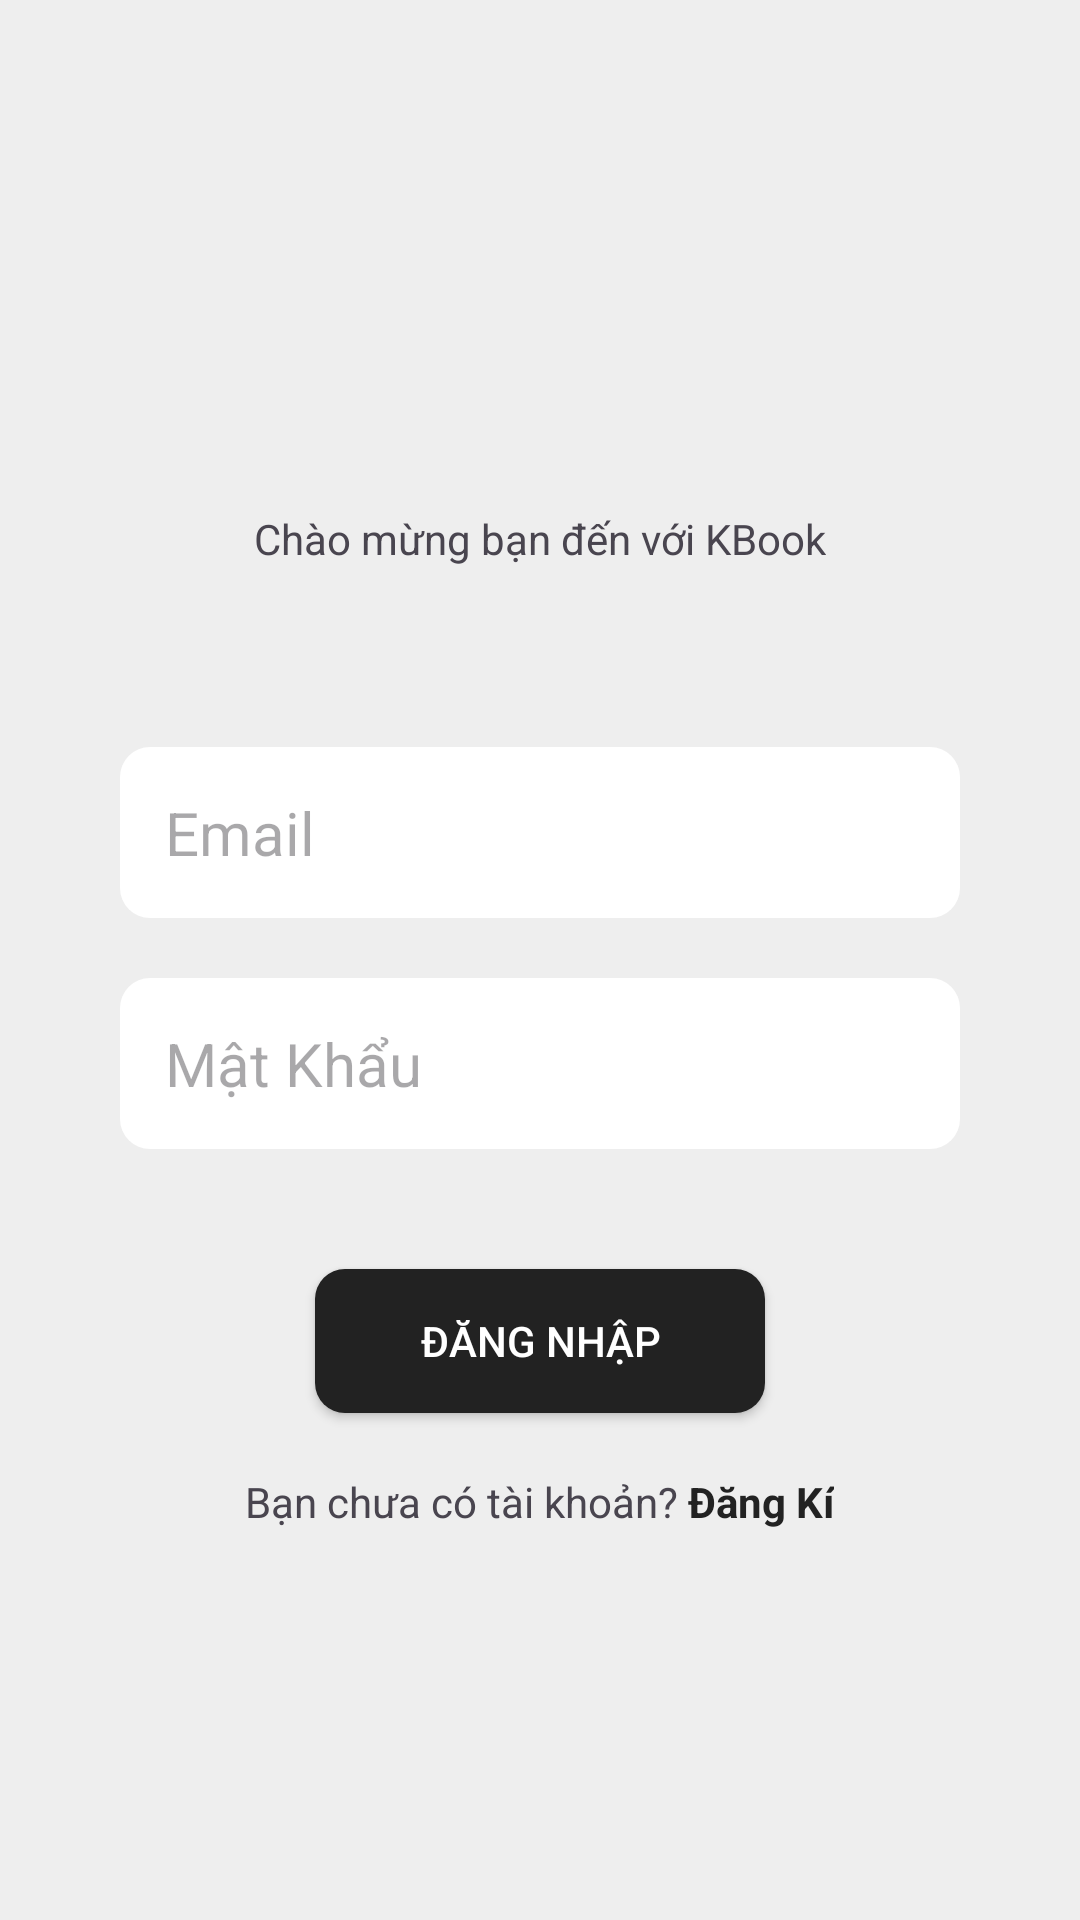

The Android layout XML behind this screen, and the referenced resources:
<!-- AndroidManifest.xml: application theme Theme.Chat_App_K -->
<!-- res/layout/activity_login.xml -->
<?xml version="1.0" encoding="utf-8"?>
<LinearLayout xmlns:android="http://schemas.android.com/apk/res/android"
    xmlns:tools="http://schemas.android.com/tools"
    android:layout_width="match_parent"
    android:layout_height="match_parent"
    android:orientation="vertical"
    android:background="@color/backapp">

    <ImageView
        android:layout_width="50dp"
        android:layout_height="50dp"
        android:src="@drawable/letterk"
        android:layout_gravity="center"
        android:layout_marginTop="100dp"
        />

    <TextView
        android:layout_width="wrap_content"
        android:layout_height="wrap_content"
        android:layout_gravity="center"
        android:text="Chào mừng bạn đến với KBook"
        android:layout_margin="20dp"
        />

    <LinearLayout
        android:layout_width="match_parent"
        android:layout_height="wrap_content"
        android:orientation="vertical"
        android:layout_margin="30dp"
        >
        <androidx.appcompat.widget.AppCompatEditText
            android:id="@+id/ed_username"
            android:layout_width="match_parent"
            android:layout_height="wrap_content"
            android:background="@drawable/boder_edittex"
            android:hint="Email"
            android:padding="15dp"
            android:textSize="20dp"
            android:layout_margin="10dp"
            android:maxLines="1"
            />

        <androidx.appcompat.widget.AppCompatEditText
            android:id="@+id/ed_passwd"
            android:layout_width="match_parent"
            android:layout_height="wrap_content"
            android:background="@drawable/boder_edittex"
            android:hint="Mật Khẩu"
            android:padding="15dp"
            android:textSize="20dp"
            android:layout_margin="10dp"
            android:maxLines="1"
            android:inputType="textPassword"
            />
    </LinearLayout>

         <androidx.appcompat.widget.AppCompatButton
             android:id="@+id/btn_login"
             android:layout_width="150dp"
             android:layout_height="wrap_content"
             android:text="Đăng Nhập"
             android:layout_gravity="center"
             android:background="@drawable/boder_button"
             android:textColor="@color/white"
             />

    <LinearLayout
        android:layout_width="wrap_content"
        android:layout_height="wrap_content"
        android:orientation="horizontal"
        android:layout_gravity="center"
        android:layout_marginTop="20dp"
        >
        <TextView
            android:layout_width="wrap_content"
            android:layout_height="wrap_content"
            android:layout_gravity="center"
            android:text="Bạn chưa có tài khoản?"
            />
        <TextView
            android:id="@+id/tv_register"
            android:layout_width="wrap_content"
            android:layout_height="wrap_content"
            android:layout_gravity="center"
            android:textColor="#222222"
            android:text=" Đăng Kí"
            android:textStyle="bold"
            />

    </LinearLayout>


</LinearLayout>
<!-- resources referenced by this layout -->
<resources>
  <color name="backapp">#EEEEEE</color>
  <color name="white">#FFFFFFFF</color>
  <!-- drawable boder_button (drawable) -->
  <?xml version="1.0" encoding="utf-8"?>
  <shape xmlns:android="http://schemas.android.com/apk/res/android">
  
      <corners android:radius="10dp"/>
      <solid android:color="#222222"/>
  </shape>
  <!-- drawable boder_edittex (drawable) -->
  <?xml version="1.0" encoding="utf-8"?>
  <shape xmlns:android="http://schemas.android.com/apk/res/android">
  
      <solid android:color="#FFFFFF" />
      <corners android:radius="10dp"/>
  </shape>
  <style name="Theme.Chat_App_K" parent="Base.Theme.Chat_App_K" />
  <style name="Base.Theme.Chat_App_K" parent="Theme.Material3.DayNight.NoActionBar">
          
          
      </style>
</resources>
